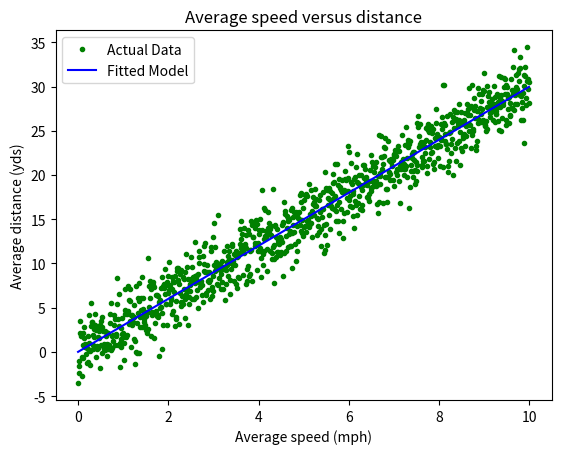

Write Python code to recreate this figure.
# based roughly on the tutorial found at https://matplotlib.org/stable/tutorials/introductory/pyplot.html
import matplotlib.pyplot as plt
import numpy as np
import math

x = np.arange(0.0, 10.0, 0.01)
y = 3.0 * x
noise = np.random.normal(0.0,2.0,len(x))

# the 'b'in the 'bo' parameter will remove the default assumption that there is a linear relationship between the points along the x-axis
plt.plot(x, y + noise, 'g.', label="Actual Data")
plt.plot(x, y, 'b-',label="Fitted Model")
plt.xlabel("Average speed (mph)")
plt.ylabel("Average distance (yds)")
plt.legend()
plt.title("Average speed versus distance")
plt.show()
